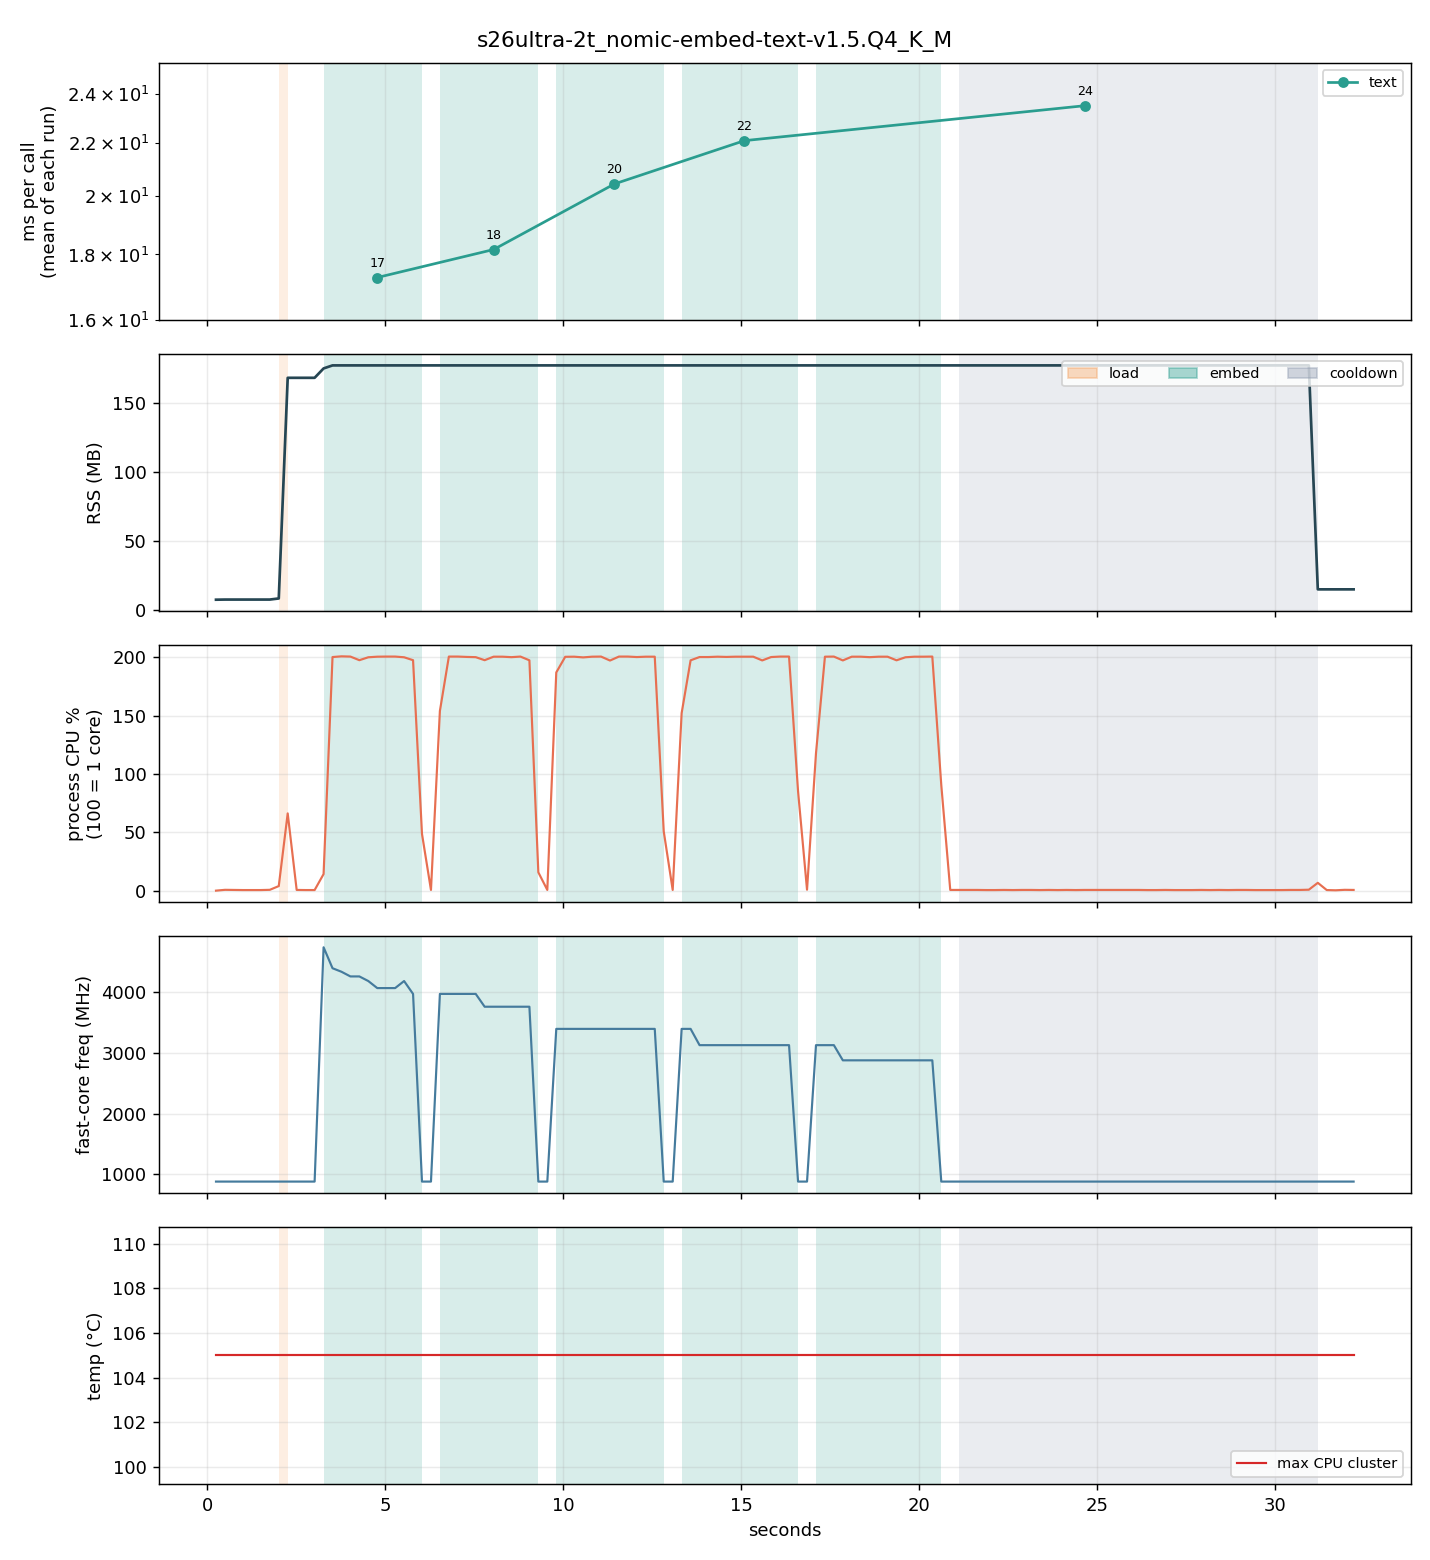

The table this chart was drawn from, first rows:
t_ms, run, phase, rss_mb, cpu_pct, freq_mhz, temp_c, skin_c, throttle, mem_avail_mb, tokens
250, 0, idle, 7.3, 0.0, 883, 105.0, 0.0, 0, 4182, 0
503, 0, idle, 7.4, 0.7, 883, 105.0, 0.0, 0, 4185, 0
754, 0, idle, 7.4, 0.6, 883, 105.0, 0.0, 0, 4185, 0
1006, 0, idle, 7.4, 0.5, 883, 105.0, 0.0, 0, 4185, 0
1258, 0, idle, 7.4, 0.5, 883, 105.0, 0.0, 0, 4185, 0
1509, 0, idle, 7.4, 0.5, 883, 105.0, 0.0, 0, 4215, 0
1761, 0, idle, 7.4, 0.7, 883, 105.0, 0.0, 0, 4215, 0
2013, 0, load, 8.2, 3.9, 883, 105.0, 0.0, 0, 4215, 0
2264, 0, idle, 168.2, 66.2, 883, 105.0, 0.0, 0, 4158, 0
2516, 0, idle, 168.2, 0.6, 883, 105.0, 0.0, 0, 4158, 0
2768, 0, idle, 168.2, 0.5, 883, 105.0, 0.0, 0, 4158, 0
3020, 0, idle, 168.2, 0.5, 883, 105.0, 0.0, 0, 4158, 0
3272, 1, embed, 175.0, 14.2, 4742, 105.0, 0.0, 0, 4152, 1
3523, 1, embed, 177.2, 200.2, 4397, 105.0, 0.0, 0, 4142, 16
3774, 1, embed, 177.2, 200.8, 4339, 105.0, 0.0, 0, 4142, 31
4025, 1, embed, 177.2, 200.6, 4262, 105.0, 0.0, 0, 4142, 46
4277, 1, embed, 177.2, 197.5, 4262, 105.0, 0.0, 0, 4142, 61
4528, 1, embed, 177.2, 200.0, 4186, 105.0, 0.0, 0, 4141, 75
4779, 1, embed, 177.2, 200.5, 4070, 105.0, 0.0, 0, 4141, 90
5031, 1, embed, 177.2, 200.6, 4070, 105.0, 0.0, 0, 4140, 104
5282, 1, embed, 177.2, 200.6, 4070, 105.0, 0.0, 0, 4140, 118
5533, 1, embed, 177.2, 200.0, 4186, 105.0, 0.0, 0, 4140, 132
5785, 1, embed, 177.2, 197.5, 3974, 105.0, 0.0, 0, 4139, 146
6036, 1, idle, 177.2, 48.6, 883, 105.0, 0.0, 0, 4139, 150
6288, 1, idle, 177.2, 0.6, 883, 105.0, 0.0, 0, 4139, 150
6539, 2, embed, 177.2, 154.0, 3974, 105.0, 0.0, 0, 4139, 11
6791, 2, embed, 177.2, 200.6, 3974, 105.0, 0.0, 0, 4139, 25
7042, 2, embed, 177.2, 200.6, 3974, 105.0, 0.0, 0, 4152, 39
7294, 2, embed, 177.2, 200.3, 3974, 105.0, 0.0, 0, 4152, 53
7545, 2, embed, 177.2, 200.1, 3974, 105.0, 0.0, 0, 4152, 67
7796, 2, embed, 177.2, 197.5, 3763, 105.0, 0.0, 0, 4152, 81
8047, 2, embed, 177.2, 200.5, 3763, 105.0, 0.0, 0, 4151, 94
8299, 2, embed, 177.2, 200.5, 3763, 105.0, 0.0, 0, 4151, 108
8550, 2, embed, 177.2, 200.1, 3763, 105.0, 0.0, 0, 4151, 122
8801, 2, embed, 177.2, 200.6, 3763, 105.0, 0.0, 0, 4150, 135
9053, 2, embed, 177.2, 197.4, 3763, 105.0, 0.0, 0, 4150, 149
9304, 2, idle, 177.2, 15.7, 883, 105.0, 0.0, 0, 4150, 150
9556, 2, idle, 177.2, 0.6, 883, 105.0, 0.0, 0, 4150, 150
9808, 3, embed, 177.2, 187.0, 3398, 105.0, 0.0, 0, 4150, 12
10059, 3, embed, 177.2, 200.4, 3398, 105.0, 0.0, 0, 4149, 24
10311, 3, embed, 177.2, 200.5, 3398, 105.0, 0.0, 0, 4149, 36
10563, 3, embed, 177.2, 199.9, 3398, 105.0, 0.0, 0, 4148, 49
10814, 3, embed, 177.2, 200.5, 3398, 105.0, 0.0, 0, 4148, 61
11065, 3, embed, 177.2, 200.6, 3398, 105.0, 0.0, 0, 4148, 73
11317, 3, embed, 177.2, 197.2, 3398, 105.0, 0.0, 0, 4148, 85
11568, 3, embed, 177.2, 200.6, 3398, 105.0, 0.0, 0, 4148, 98
11819, 3, embed, 177.2, 200.6, 3398, 105.0, 0.0, 0, 4146, 110
12071, 3, embed, 177.2, 200.2, 3398, 105.0, 0.0, 0, 4146, 122
12323, 3, embed, 177.2, 200.5, 3398, 105.0, 0.0, 0, 4146, 134
12574, 3, embed, 177.2, 200.5, 3398, 105.0, 0.0, 0, 4145, 146
12826, 3, idle, 177.2, 50.8, 883, 105.0, 0.0, 0, 4145, 150
13078, 3, idle, 177.2, 0.6, 883, 105.0, 0.0, 0, 4145, 150
13329, 4, embed, 177.2, 152.1, 3398, 105.0, 0.0, 0, 4145, 9
13581, 4, embed, 177.2, 197.4, 3398, 105.0, 0.0, 0, 4144, 22
13832, 4, embed, 177.2, 200.2, 3130, 105.0, 0.0, 0, 4139, 33
14084, 4, embed, 177.2, 200.2, 3130, 105.0, 0.0, 0, 4136, 44
14336, 4, embed, 177.2, 200.5, 3130, 105.0, 0.0, 0, 4136, 55
14587, 4, embed, 177.2, 200.3, 3130, 105.0, 0.0, 0, 4136, 66
14839, 4, embed, 177.2, 200.5, 3130, 105.0, 0.0, 0, 4135, 78
15090, 4, embed, 177.2, 200.5, 3130, 105.0, 0.0, 0, 4136, 89
... 68 more rows
